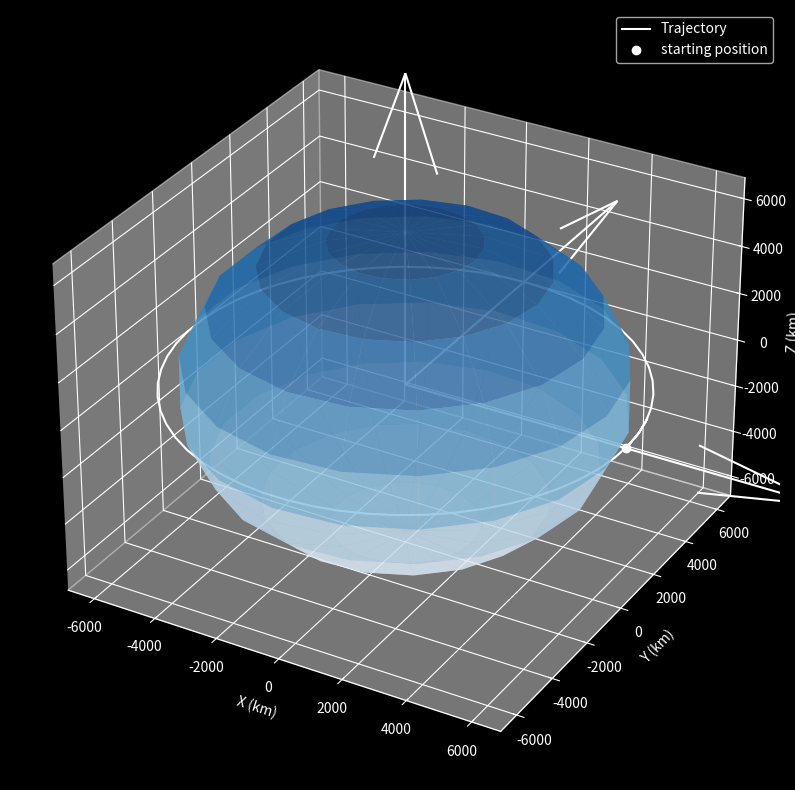

Source code (Python):
import numpy as np
import matplotlib.pyplot as plt
from scipy.integrate import ode
from mpl_toolkits.mplot3d import Axes3D
plt.style.use('dark_background')

earth_radius = 6378.0
earth_mu = 398600.0

def plot(r):
    fig = plt.figure(figsize = (10,10))
    ax = fig.add_subplot(111, projection = '3d')

    r_plot = earth_radius
    
    ax.plot(r[:,0],r[:,1],r[:,2],'w')
    ax.plot([r[0,0]],[r[0,1]],[r[0,2]],'wo')

    _u, _v = np.mgrid[0:2*np.pi:20j,0:np.pi:10j]
    _x = r_plot * np.cos(_u)*np.sin(_v)
    _y = r_plot * np.sin(_u)*np.sin(_v)
    _z = r_plot * np.cos(_v)
    ax.plot_surface(_x, _y, _z, cmap = 'Blues', alpha = 0.6)

    l = r_plot * 2.0
    x,y,z = [[0,0,0],[0,0,0],[0,0,0]]
    u,v,w = [[l,0,0],[0,l,0],[0,0,l]]
    ax.quiver(x,y,z,u,v,w, color = 'w')
   
    max_val = np.max(np.abs(r))

    ax.set_xlim([-max_val, max_val])
    ax.set_ylim([-max_val, max_val])
    ax.set_zlim([-max_val, max_val])
    ax.set_xlabel('X (km)')
    ax.set_ylabel('Y (km)')
    ax.set_zlabel('Z (km)')
    ax.set_aspect('auto')

    plt.legend(['Trajectory', 'starting position'])
    plt.show()

def diff_q(t,y,mu):
    rx,ry,rz,vx,vy,vz = y
    r = np.array([rx,ry,rz])

    norm_r = np.linalg.norm(r)

    ax,ay,az = -r*mu/norm_r**3

    return [vx,vy,vz,ax,ay,az]

if __name__ == '__main__':
    r_mag = earth_radius+500.0
    v_mag = np.sqrt(earth_mu/r_mag)

    r0 = [r_mag,0,0]
    v0 = [0, v_mag,0]
    
    tspan = 100*60.0

    dt = 100.0

    n_steps = int(np.ceil(tspan/dt))

    ys = np.zeros((n_steps, 6))
    ts = np.zeros((n_steps, 1))

    y0 = r0+v0
    ys[0] = np.array(y0)
    step = 1

    solver = ode(diff_q)
    solver.set_integrator('lsoda')
    solver.set_initial_value(y0,0)
    solver.set_f_params(earth_mu)

    while solver.successful() and step < n_steps:
        solver.integrate(solver.t+dt)
        ts[step] =solver.t
        ys[step] = solver.y
        step+=1

    rs = ys[:,:3]

    plot(rs)